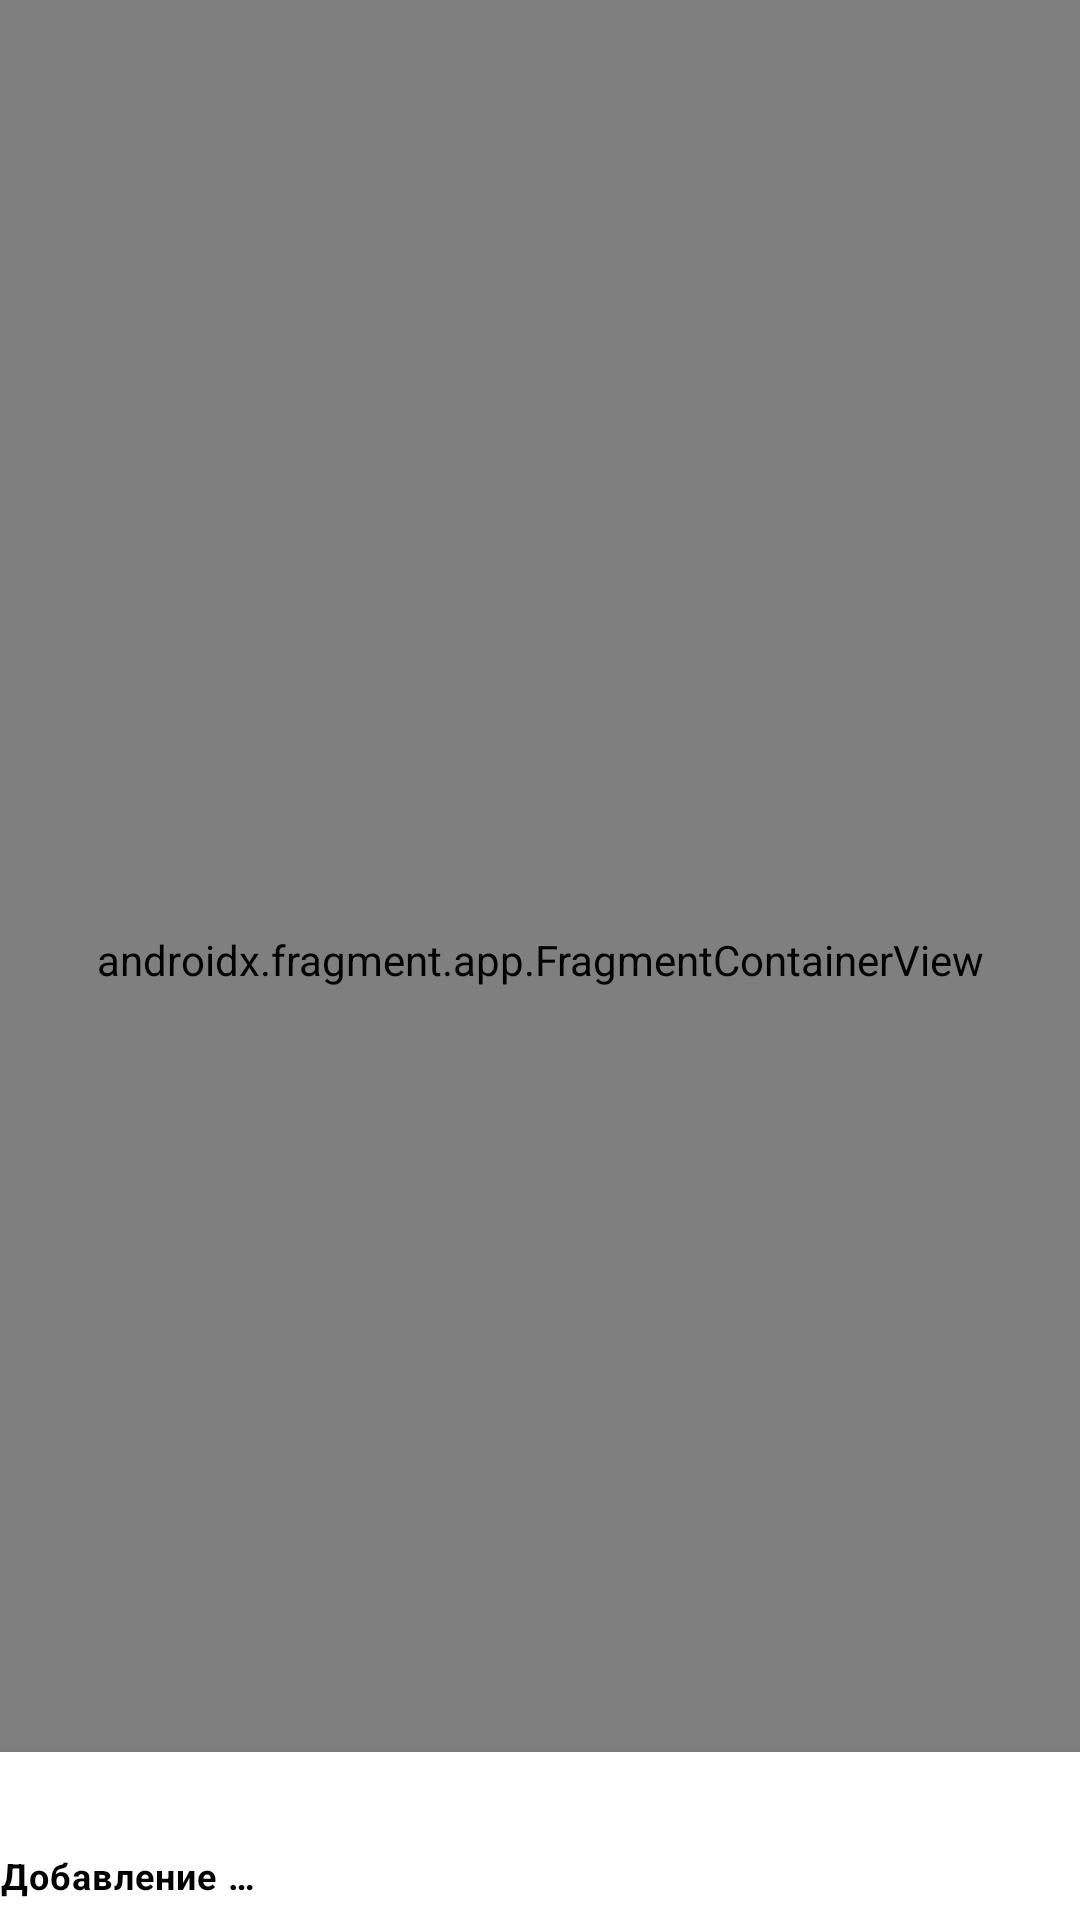

The Android layout XML behind this screen, and the referenced resources:
<!-- AndroidManifest.xml: application theme Theme.MaterialsDelivery -->
<!-- res/layout/activity_main.xml -->
<?xml version="1.0" encoding="utf-8"?>
<androidx.constraintlayout.widget.ConstraintLayout
    xmlns:android="http://schemas.android.com/apk/res/android"
    xmlns:app="http://schemas.android.com/apk/res-auto"
    xmlns:tools="http://schemas.android.com/tools"
    android:layout_width="match_parent"
    android:layout_height="match_parent"
    tools:context=".presentation.MainActivity">

    <androidx.fragment.app.FragmentContainerView
        android:id="@+id/fragment_container"
        android:name="androidx.navigation.fragment.NavHostFragment"
        android:layout_width="match_parent"
        android:layout_height="0dp"
        app:layout_constraintBottom_toBottomOf="parent"
        app:layout_constraintEnd_toEndOf="parent"
        app:layout_constraintStart_toStartOf="parent"
        app:layout_constraintTop_toTopOf="parent"
        app:navGraph="@navigation/nav_graph" />

    <com.google.android.material.bottomnavigation.BottomNavigationView
        android:id="@+id/bottom_menu"
        android:layout_width="match_parent"
        android:layout_height="wrap_content"
        app:itemTextColor="@color/black"
        app:itemIconTint="@drawable/bottom_nav_selector"
        app:layout_constraintBottom_toBottomOf="parent"
        app:menu="@menu/bottom_menu" />

</androidx.constraintlayout.widget.ConstraintLayout>
<!-- resources referenced by this layout -->
<resources>
  <color name="black">#FF000000</color>
  <style name="Theme.MaterialsDelivery" parent="Theme.MaterialComponents.DayNight.NoActionBar">
          
          <item name="colorPrimary">@color/purple_500</item>
          <item name="colorPrimaryVariant">@color/purple_700</item>
          <item name="colorOnPrimary">@color/white</item>
          
          <item name="colorSecondary">@color/teal_200</item>
          <item name="colorSecondaryVariant">@color/teal_700</item>
          <item name="colorOnSecondary">@color/black</item>
          
          <item name="android:statusBarColor">?attr/colorPrimaryVariant</item>
          
      </style>
  <color name="purple_500">#FF6200EE</color>
  <color name="purple_700">#FF3700B3</color>
  <color name="white">#FFFFFFFF</color>
  <color name="teal_200">#FF03DAC5</color>
  <color name="teal_700">#FF018786</color>
</resources>
